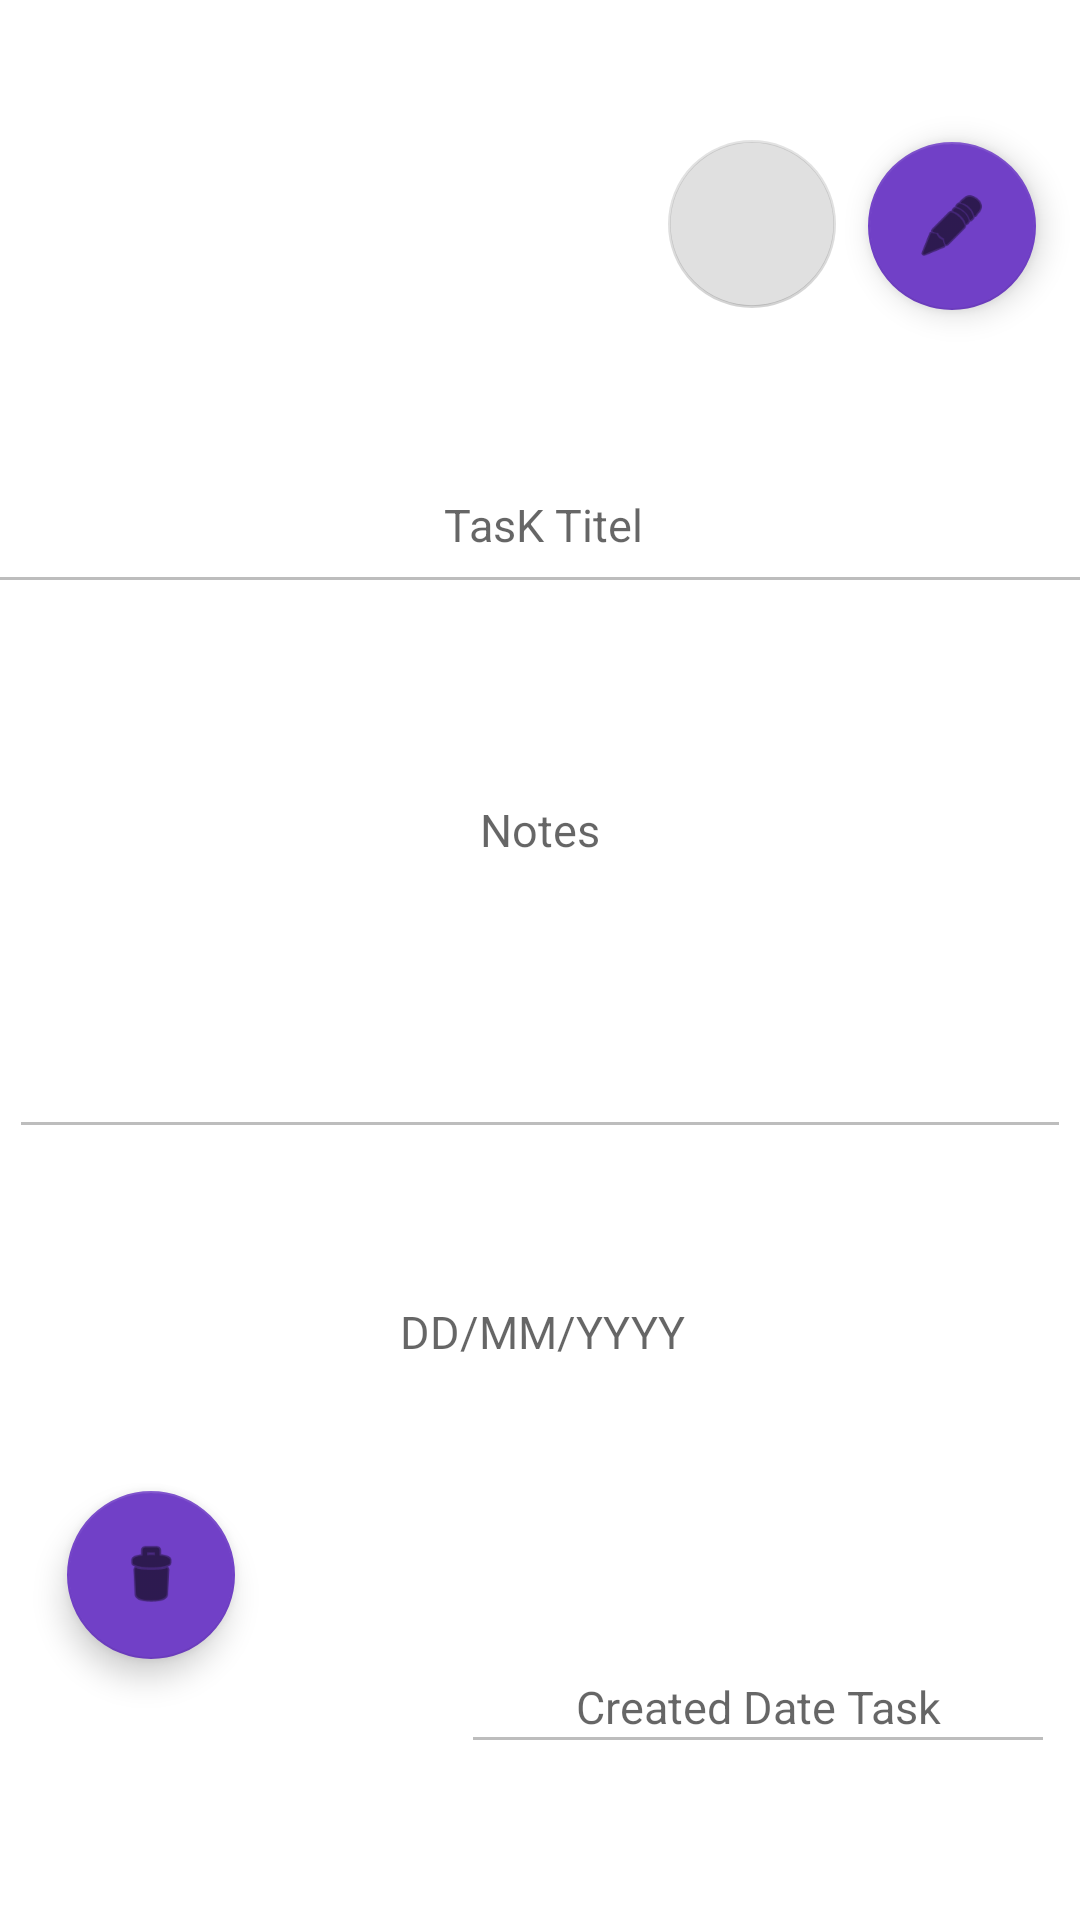

The Android layout XML behind this screen, and the referenced resources:
<!-- AndroidManifest.xml: application theme Theme.ToDolistProject -->
<!-- res/layout/fragment_describtion.xml -->
<?xml version="1.0" encoding="utf-8"?>
<androidx.constraintlayout.widget.ConstraintLayout xmlns:android="http://schemas.android.com/apk/res/android"
    xmlns:app="http://schemas.android.com/apk/res-auto"
    xmlns:tools="http://schemas.android.com/tools"
    android:id="@+id/frameLayout"
    android:layout_width="match_parent"
    android:layout_height="match_parent"
    android:layout_gravity="center"
    tools:context=".DescribtionFragment">


    <EditText
        android:id="@+id/TaskDateCretedD"
        android:layout_width="198dp"
        android:layout_height="41dp"
        android:enabled="false"
        android:gravity="center"

        android:hint="Created Date Task"
        android:textColor="@color/black"

        android:textSize="15sp"
        app:layout_constraintBottom_toBottomOf="parent"
        app:layout_constraintEnd_toEndOf="parent"
        app:layout_constraintHorizontal_bias="0.948"
        app:layout_constraintStart_toStartOf="parent"
        app:layout_constraintTop_toTopOf="parent"
        app:layout_constraintVertical_bias="0.913" />

    <com.google.android.material.floatingactionbutton.FloatingActionButton
        android:id="@+id/floatingActionEdit"
        android:layout_width="wrap_content"
        android:layout_height="wrap_content"
        android:clickable="true"
        android:src="@android:drawable/ic_menu_edit"
        app:layout_constraintBottom_toBottomOf="parent"
        app:layout_constraintEnd_toEndOf="parent"
        app:layout_constraintHorizontal_bias="0.952"
        app:layout_constraintStart_toStartOf="parent"
        app:layout_constraintTop_toTopOf="parent"
        app:layout_constraintVertical_bias="0.081" />

    <EditText
        android:id="@+id/TaskTitelD"
        android:layout_width="373dp"
        android:layout_height="56dp"
        android:enabled="false"
        android:gravity="center"
        android:hint="TasK Titel"

        android:textColor="@color/black"
        android:textSize="15sp"
        app:layout_constraintBottom_toBottomOf="parent"
        app:layout_constraintEnd_toEndOf="parent"
        app:layout_constraintHorizontal_bias="0.45"
        app:layout_constraintStart_toStartOf="parent"
        app:layout_constraintTop_toTopOf="parent"
        app:layout_constraintVertical_bias="0.249" />

    <EditText
        android:id="@+id/TaskDescribtionD"
        android:layout_width="354dp"
        android:layout_height="216dp"
        android:enabled="false"
        android:gravity="center"
        android:hint="Notes"
        android:textColor="@color/black"
        android:textSize="15sp"

        app:layout_constraintBottom_toBottomOf="parent"
        app:layout_constraintEnd_toEndOf="parent"
        app:layout_constraintStart_toStartOf="parent"
        app:layout_constraintTop_toTopOf="parent"
        app:layout_constraintVertical_bias="0.394" />

    <TextView
        android:id="@+id/TaskDueDateD"
        android:layout_width="367dp"
        android:layout_height="77dp"
        android:enabled="false"
        android:gravity="center"
        android:hint="DD/MM/YYYY"


        android:textColor="@color/black"
        android:textSize="15sp"

        app:layout_constraintBottom_toBottomOf="parent"
        app:layout_constraintEnd_toEndOf="parent"
        app:layout_constraintHorizontal_bias="0.431"
        app:layout_constraintStart_toStartOf="parent"
        app:layout_constraintTop_toTopOf="parent"
        app:layout_constraintVertical_bias="0.72" />

    <com.google.android.material.floatingactionbutton.FloatingActionButton
        android:id="@+id/floatingActionDelete"
        android:layout_width="wrap_content"
        android:layout_height="wrap_content"
        android:clickable="true"
        android:src="@android:drawable/ic_menu_delete"
        app:layout_constraintBottom_toBottomOf="parent"
        app:layout_constraintEnd_toEndOf="parent"
        app:layout_constraintHorizontal_bias="0.073"
        app:layout_constraintStart_toStartOf="parent"
        app:layout_constraintTop_toTopOf="parent"
        app:layout_constraintVertical_bias="0.851" />


    <com.google.android.material.floatingactionbutton.FloatingActionButton
        android:id="@+id/floatingActionSave"
        android:layout_width="wrap_content"
        android:layout_height="wrap_content"
        android:clickable="true"
        android:enabled="false"
        android:src="@drawable/ic_baseline_done_24"
        app:layout_constraintBottom_toBottomOf="parent"
        app:layout_constraintEnd_toEndOf="parent"
        app:layout_constraintHorizontal_bias="0.732"
        app:layout_constraintStart_toStartOf="parent"
        app:layout_constraintTop_toTopOf="parent"
        app:layout_constraintVertical_bias="0.08" />


</androidx.constraintlayout.widget.ConstraintLayout>
<!-- resources referenced by this layout -->
<resources>
  <color name="black">#FF000000</color>
  <style name="Theme.ToDolistProject" parent="Theme.MaterialComponents.DayNight.DarkActionBar">
          
          <item name="colorPrimary">@color/purple_500</item>
          <item name="colorPrimaryVariant">@color/purple_700</item>
          <item name="colorOnPrimary">@color/white</item>
          
          <item name="colorSecondary">@color/teal_200</item>
          <item name="colorSecondaryVariant">@color/teal_700</item>
          <item name="colorOnSecondary">@color/black</item>
          
          <item name="android:statusBarColor" tools:targetApi="l">?attr/colorPrimaryVariant</item>
          
      </style>
  <color name="purple_500">#7854AC</color>
  <color name="purple_700">#8C70CC</color>
  <color name="white">#FFFFFFFF</color>
  <color name="teal_200">#7140C7</color>
  <color name="teal_700">#9365E6</color>
</resources>
